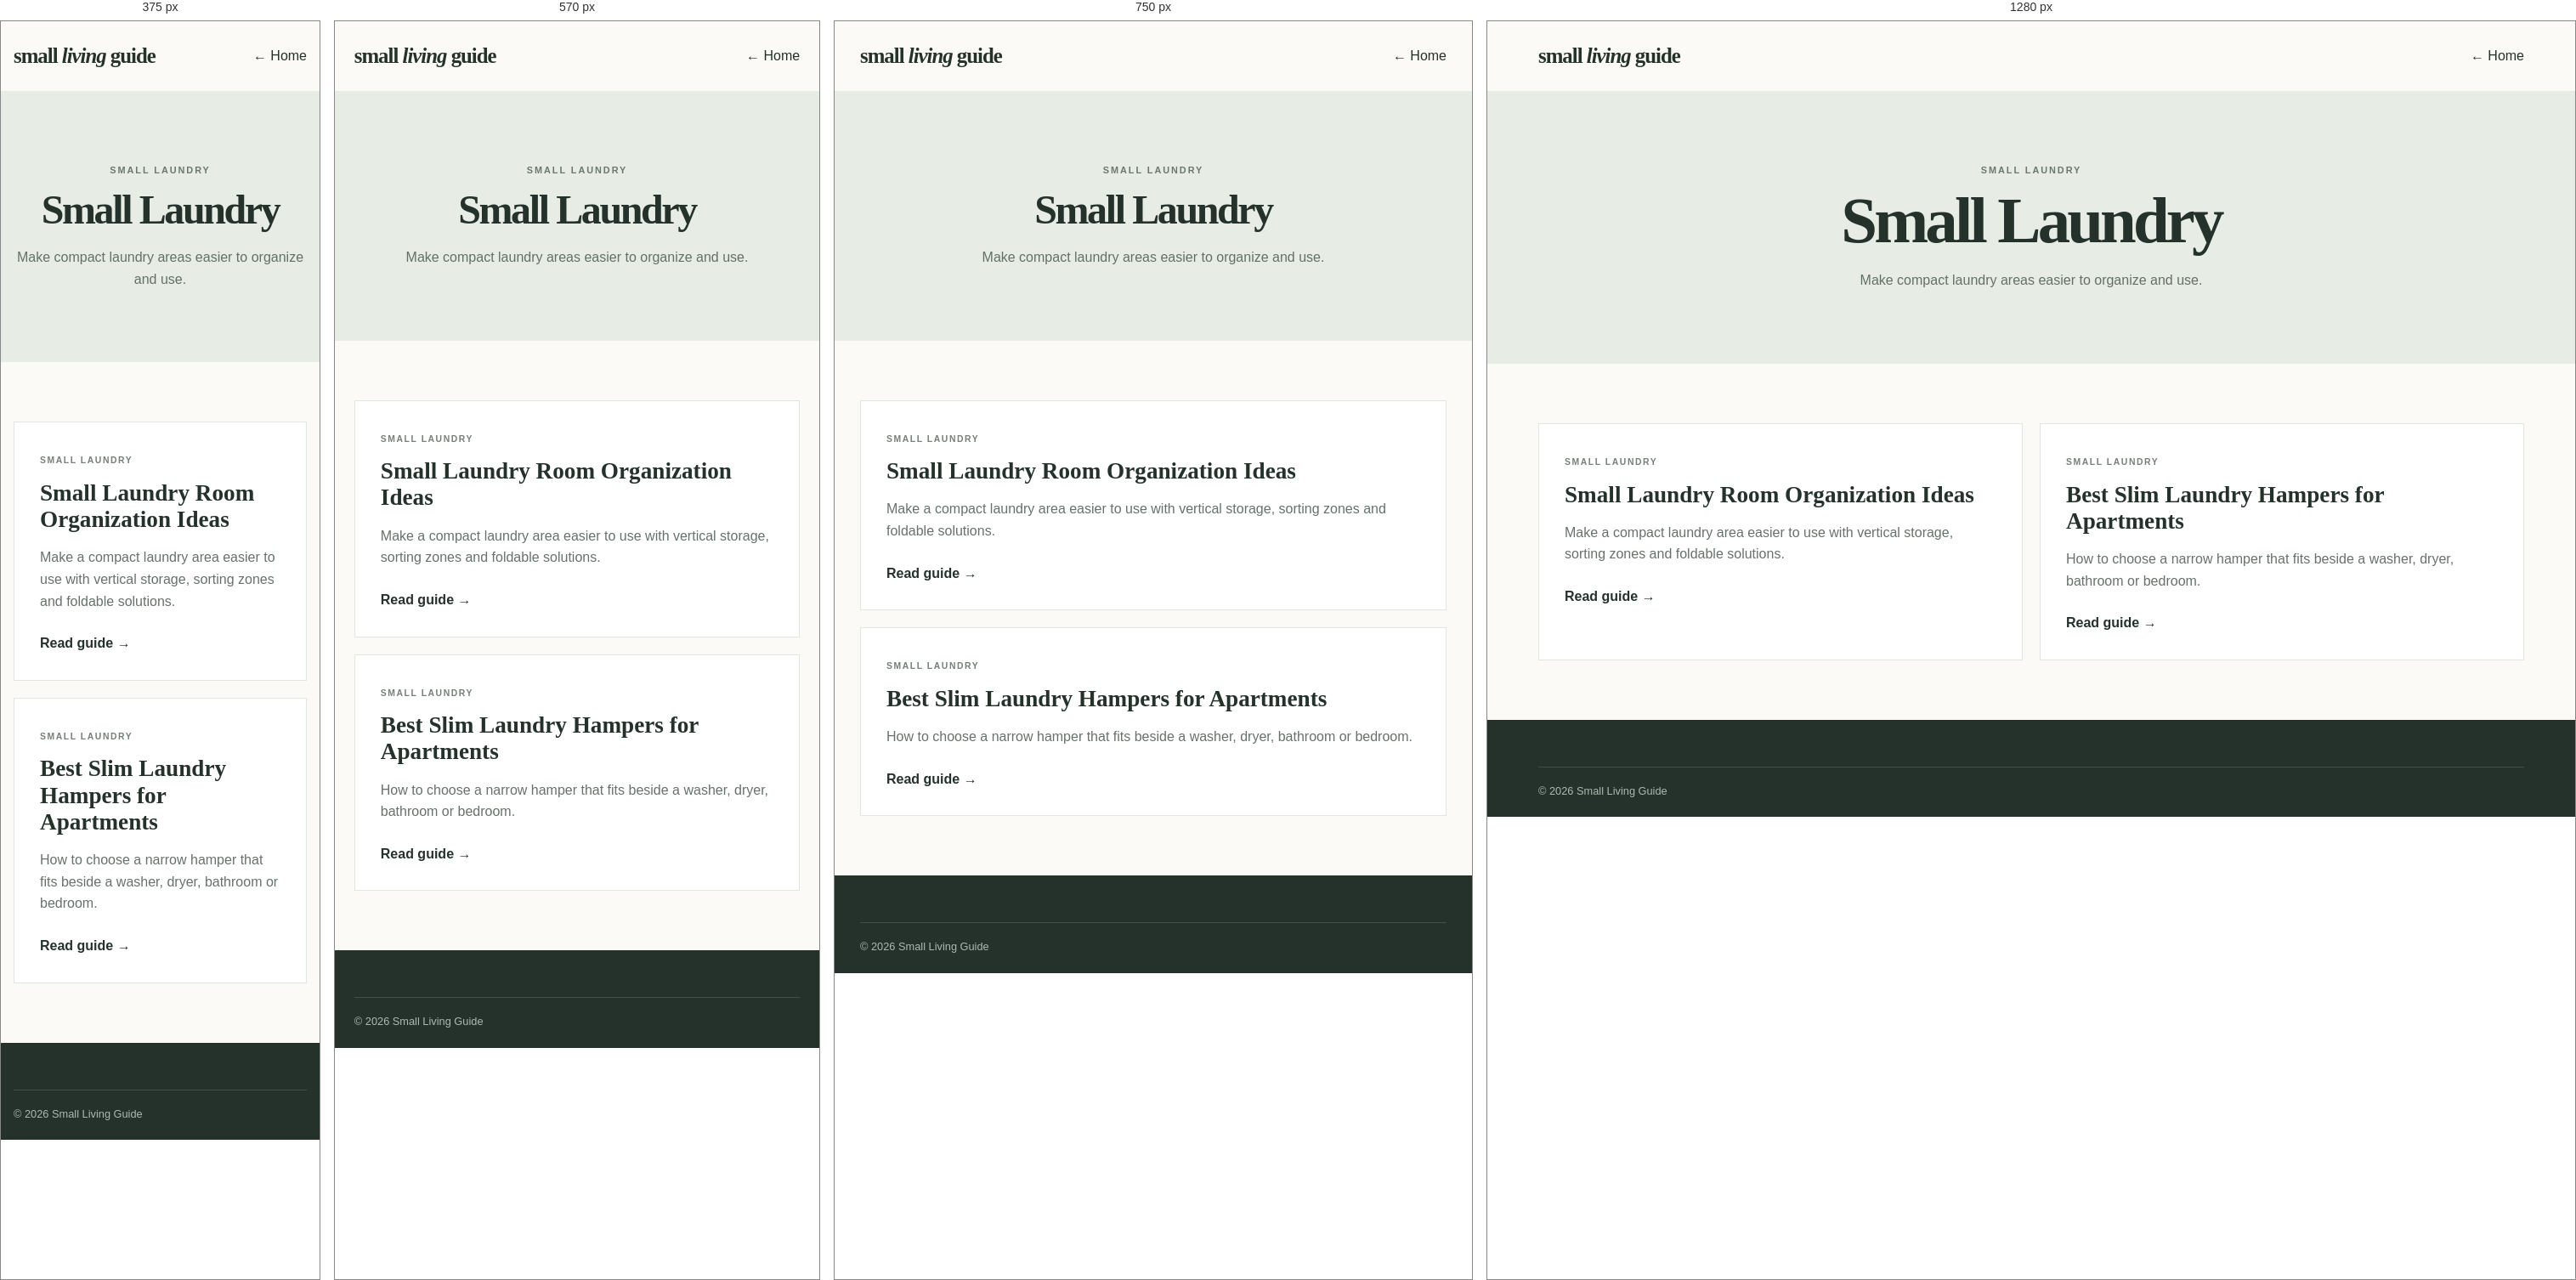
Rendered at 375 px, 570 px, 750 px and 1280 px, left to right.

<!-- file: small-laundry.html -->
<!doctype html><html lang="en"><head><meta charset="utf-8"><meta name="viewport" content="width=device-width,initial-scale=1"><title>Small Laundry | Small Living Guide</title><meta name="description" content="Make compact laundry areas easier to organize and use."><link rel="stylesheet" href="../assets/style.css"></head><body><header><div class="navwrap"><a class="logo" href="../index.html">small <b>living</b> guide</a><a href="../index.html">← Home</a></div></header><main><section class="cathead"><p class="kicker">SMALL LAUNDRY</p><h1>Small Laundry</h1><p>Make compact laundry areas easier to organize and use.</p></section><section class="catgrid"><a class="catarticle" href="../articles/small-laundry-room.html"><span>SMALL LAUNDRY</span><h3>Small Laundry Room Organization Ideas</h3><p>Make a compact laundry area easier to use with vertical storage, sorting zones and foldable solutions.</p><b>Read guide →</b></a><a class="catarticle" href="../articles/slim-laundry-hampers.html"><span>SMALL LAUNDRY</span><h3>Best Slim Laundry Hampers for Apartments</h3><p>How to choose a narrow hamper that fits beside a washer, dryer, bathroom or bedroom.</p><b>Read guide →</b></a></section></main><footer><div class="copyright">© 2026 Small Living Guide</div></footer></body></html>

/* @media block from style.css */
@media(max-width:850px){.navwrap nav{display:none}.menubtn{display:block}.hero-inner,.feature,.products{grid-template-columns:1fr}.hero-visual{min-height:430px}.hero-inner{min-height:auto}.roomgrid{grid-template-columns:repeat(2,1fr)}.cards{grid-template-columns:1fr}.products{gap:35px}.footgrid{grid-template-columns:1fr 1fr}}

/* @media block from style.css */
@media(max-width:520px){.hero h1{font-size:3.6rem}.hero-visual{min-height:340px}.intro,.section{padding:60px 0}.roomgrid{grid-template-columns:1fr}.feature-copy{padding:40px 25px}.feature-copy h2,.products h2,.newsletter h2{font-size:2.35rem}.footgrid{grid-template-columns:1fr}.newsletter form{display:block}.newsletter input,.newsletter button{width:100%;height:48px}.newsletter button{margin-top:6px}}

/* @media block from style.css */
@media(max-width:800px){.article-hero{grid-template-columns:1fr;padding:60px 0}.article-art{min-height:260px}.catgrid{grid-template-columns:1fr}}

/* @media block from style.css */
@media(max-width:800px){.article-photo{max-height:360px;object-fit:cover}}

/* @media block from style.css */
@media(max-width:700px){.guide-grid{grid-template-columns:1fr}}

/* @media block from style.css */
@media(max-width:900px){.product-grid{grid-template-columns:1fr 1fr}}

/* @media block from style.css */
@media(max-width:620px){.product-grid{grid-template-columns:1fr}}